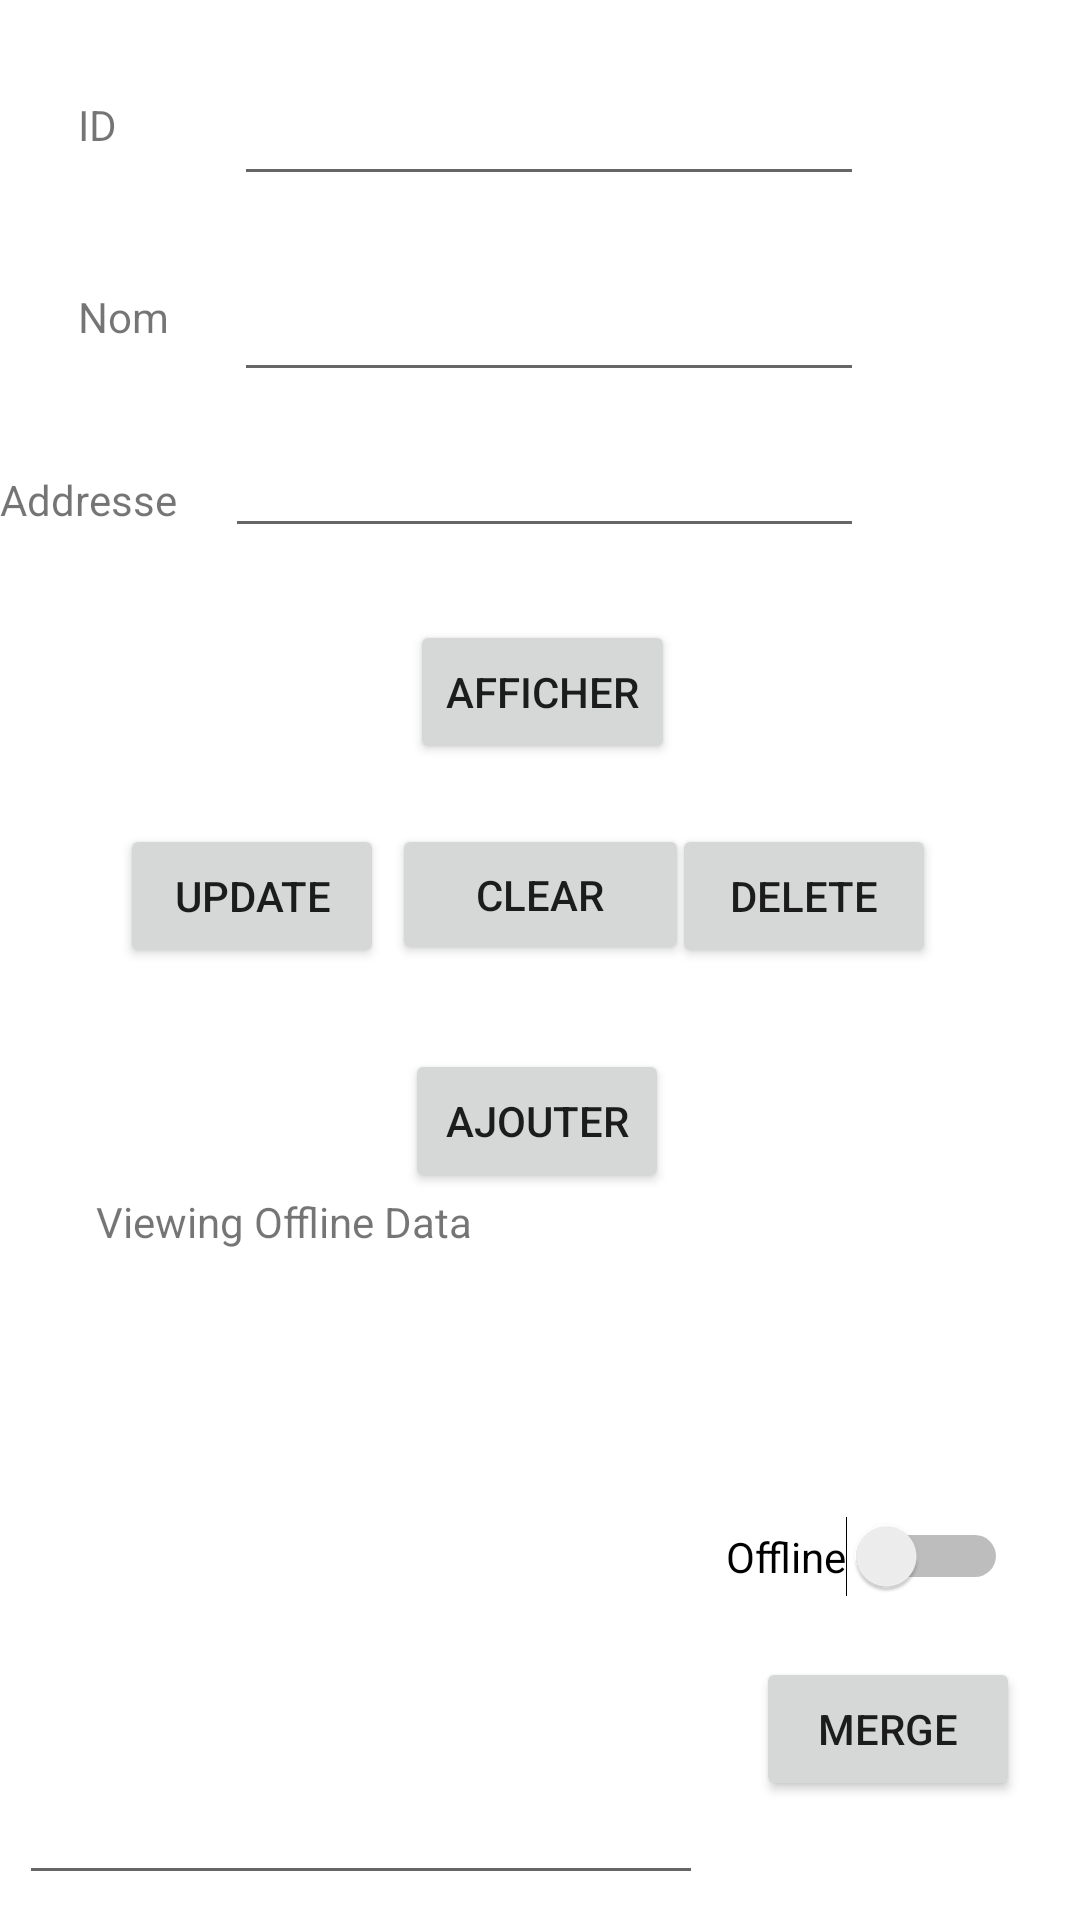

The Android layout XML behind this screen, and the referenced resources:
<!-- AndroidManifest.xml: application theme Theme.AppPHPServer -->
<!-- res/layout/activity_main.xml -->
<?xml version="1.0" encoding="utf-8"?>
<androidx.constraintlayout.widget.ConstraintLayout xmlns:android="http://schemas.android.com/apk/res/android"
    xmlns:app="http://schemas.android.com/apk/res-auto"
    xmlns:tools="http://schemas.android.com/tools"
    android:layout_width="match_parent"
    android:layout_height="match_parent"
    tools:context=".MainActivity">

    <EditText
        android:id="@+id/txt_id"
        android:layout_width="wrap_content"
        android:layout_height="wrap_content"
        android:layout_marginTop="24dp"
        android:layout_marginEnd="72dp"
        android:ems="10"
        android:inputType="textPersonName"
        app:layout_constraintEnd_toEndOf="parent"
        app:layout_constraintTop_toTopOf="parent" />

    <EditText
        android:id="@+id/txt_address"
        android:layout_width="213dp"
        android:layout_height="48dp"
        android:layout_marginTop="4dp"
        android:layout_marginEnd="72dp"
        android:ems="10"
        android:inputType="textPersonName"
        app:layout_constraintEnd_toEndOf="parent"
        app:layout_constraintTop_toBottomOf="@+id/txt_name" />

    <TextView
        android:id="@+id/label_id"
        android:layout_width="46dp"
        android:layout_height="25dp"
        android:layout_marginTop="32dp"
        android:text="ID"
        app:layout_constraintEnd_toStartOf="@+id/txt_name"
        app:layout_constraintHorizontal_bias="0.809"
        app:layout_constraintStart_toStartOf="parent"
        app:layout_constraintTop_toTopOf="parent" />

    <EditText
        android:id="@+id/txt_name"
        android:layout_width="wrap_content"
        android:layout_height="wrap_content"
        android:layout_marginTop="24dp"
        android:layout_marginEnd="72dp"
        android:ems="10"
        android:inputType="textPersonName"
        app:layout_constraintEnd_toEndOf="parent"
        app:layout_constraintTop_toBottomOf="@+id/txt_id" />

    <TextView
        android:id="@+id/label_addr"
        android:layout_width="75dp"
        android:layout_height="27dp"
        android:layout_marginStart="68dp"
        android:layout_marginTop="36dp"
        android:text="Addresse"
        app:layout_constraintEnd_toStartOf="@+id/txt_address"
        app:layout_constraintHorizontal_bias="1.0"
        app:layout_constraintStart_toStartOf="parent"
        app:layout_constraintTop_toBottomOf="@+id/label_name" />

    <TextView
        android:id="@+id/label_name"
        android:layout_width="46dp"
        android:layout_height="25dp"
        android:layout_marginTop="96dp"
        android:text="Nom"
        app:layout_constraintEnd_toStartOf="@+id/txt_name"
        app:layout_constraintHorizontal_bias="0.809"
        app:layout_constraintStart_toStartOf="parent"
        app:layout_constraintTop_toTopOf="parent" />

    <Button
        android:id="@+id/btn_clear"
        android:layout_width="99dp"
        android:layout_height="47dp"
        android:layout_marginTop="20dp"
        android:text="Clear"
        app:layout_constraintEnd_toEndOf="parent"
        app:layout_constraintStart_toStartOf="parent"
        app:layout_constraintTop_toBottomOf="@+id/btn_show" />

    <Button
        android:id="@+id/btn_show"
        android:layout_width="wrap_content"
        android:layout_height="wrap_content"
        android:layout_marginTop="24dp"
        android:text="Afficher"
        app:layout_constraintEnd_toEndOf="parent"
        app:layout_constraintHorizontal_bias="0.503"
        app:layout_constraintStart_toStartOf="parent"
        app:layout_constraintTop_toBottomOf="@+id/txt_address" />

    <Button
        android:id="@+id/btn_add"
        android:layout_width="wrap_content"
        android:layout_height="wrap_content"
        android:layout_marginTop="28dp"
        android:text="Ajouter"
        app:layout_constraintEnd_toEndOf="parent"
        app:layout_constraintHorizontal_bias="0.496"
        app:layout_constraintStart_toStartOf="parent"
        app:layout_constraintTop_toBottomOf="@+id/btn_clear" />

    <Button
        android:id="@+id/btn_delete"
        android:layout_width="wrap_content"
        android:layout_height="wrap_content"
        android:layout_marginTop="20dp"
        android:layout_marginEnd="48dp"
        android:text="Delete"
        app:layout_constraintEnd_toEndOf="parent"
        app:layout_constraintTop_toBottomOf="@+id/btn_show" />

    <Button
        android:id="@+id/btn_update"
        android:layout_width="wrap_content"
        android:layout_height="wrap_content"
        android:layout_marginStart="40dp"
        android:layout_marginTop="20dp"
        android:text="Update"
        app:layout_constraintStart_toStartOf="parent"
        app:layout_constraintTop_toBottomOf="@+id/btn_show" />

    <EditText
        android:id="@+id/txt_data"
        android:layout_width="228dp"
        android:layout_height="215dp"
        android:ems="10"
        android:gravity="start|top"
        android:inputType="textMultiLine"
        android:textSize="12sp"
        app:layout_constraintBottom_toBottomOf="parent"
        app:layout_constraintEnd_toStartOf="@+id/db_switch"
        app:layout_constraintHorizontal_bias="0.45"
        app:layout_constraintStart_toStartOf="parent"
        app:layout_constraintTop_toBottomOf="@+id/btn_add"
        app:layout_constraintVertical_bias="0.693" />

    <Switch
        android:id="@+id/db_switch"
        android:layout_width="wrap_content"
        android:layout_height="wrap_content"
        android:layout_marginEnd="24dp"
        android:text="Offline"
        app:layout_constraintBottom_toBottomOf="parent"
        app:layout_constraintEnd_toEndOf="parent"
        app:layout_constraintTop_toBottomOf="@+id/btn_add" />

    <TextView
        android:id="@+id/db_mode_label"
        android:layout_width="wrap_content"
        android:layout_height="wrap_content"
        android:layout_marginStart="32dp"
        android:text="Viewing Offline Data"
        app:layout_constraintBottom_toTopOf="@+id/txt_data"
        app:layout_constraintStart_toStartOf="parent"
        app:layout_constraintTop_toBottomOf="@+id/btn_add"
        app:layout_constraintVertical_bias="0.482" />

    <Button
        android:id="@+id/merge_btn"
        android:layout_width="wrap_content"
        android:layout_height="wrap_content"
        android:layout_marginTop="20dp"
        android:layout_marginEnd="20dp"
        android:text="Merge"
        app:layout_constraintEnd_toEndOf="parent"
        app:layout_constraintTop_toBottomOf="@+id/db_switch" />

</androidx.constraintlayout.widget.ConstraintLayout>
<!-- resources referenced by this layout -->
<resources>
  <style name="Theme.AppPHPServer" parent="Theme.MaterialComponents.DayNight.DarkActionBar">
          
          <item name="colorPrimary">@color/purple_500</item>
          <item name="colorPrimaryVariant">@color/purple_700</item>
          <item name="colorOnPrimary">@color/white</item>
          
          <item name="colorSecondary">@color/teal_200</item>
          <item name="colorSecondaryVariant">@color/teal_700</item>
          <item name="colorOnSecondary">@color/black</item>
          
          <item name="android:statusBarColor">?attr/colorPrimaryVariant</item>
          
      </style>
  <!-- not gathered from this repository: default colours our renderer supplied (Android Studio template values) -->
  <color name="purple_500">#FF6200EE</color>
  <color name="purple_700">#FF3700B3</color>
  <color name="teal_200">#FF03DAC5</color>
  <color name="teal_700">#FF018786</color>
  <color name="black">#FF000000</color>
  <color name="white">#FFFFFFFF</color>
</resources>
